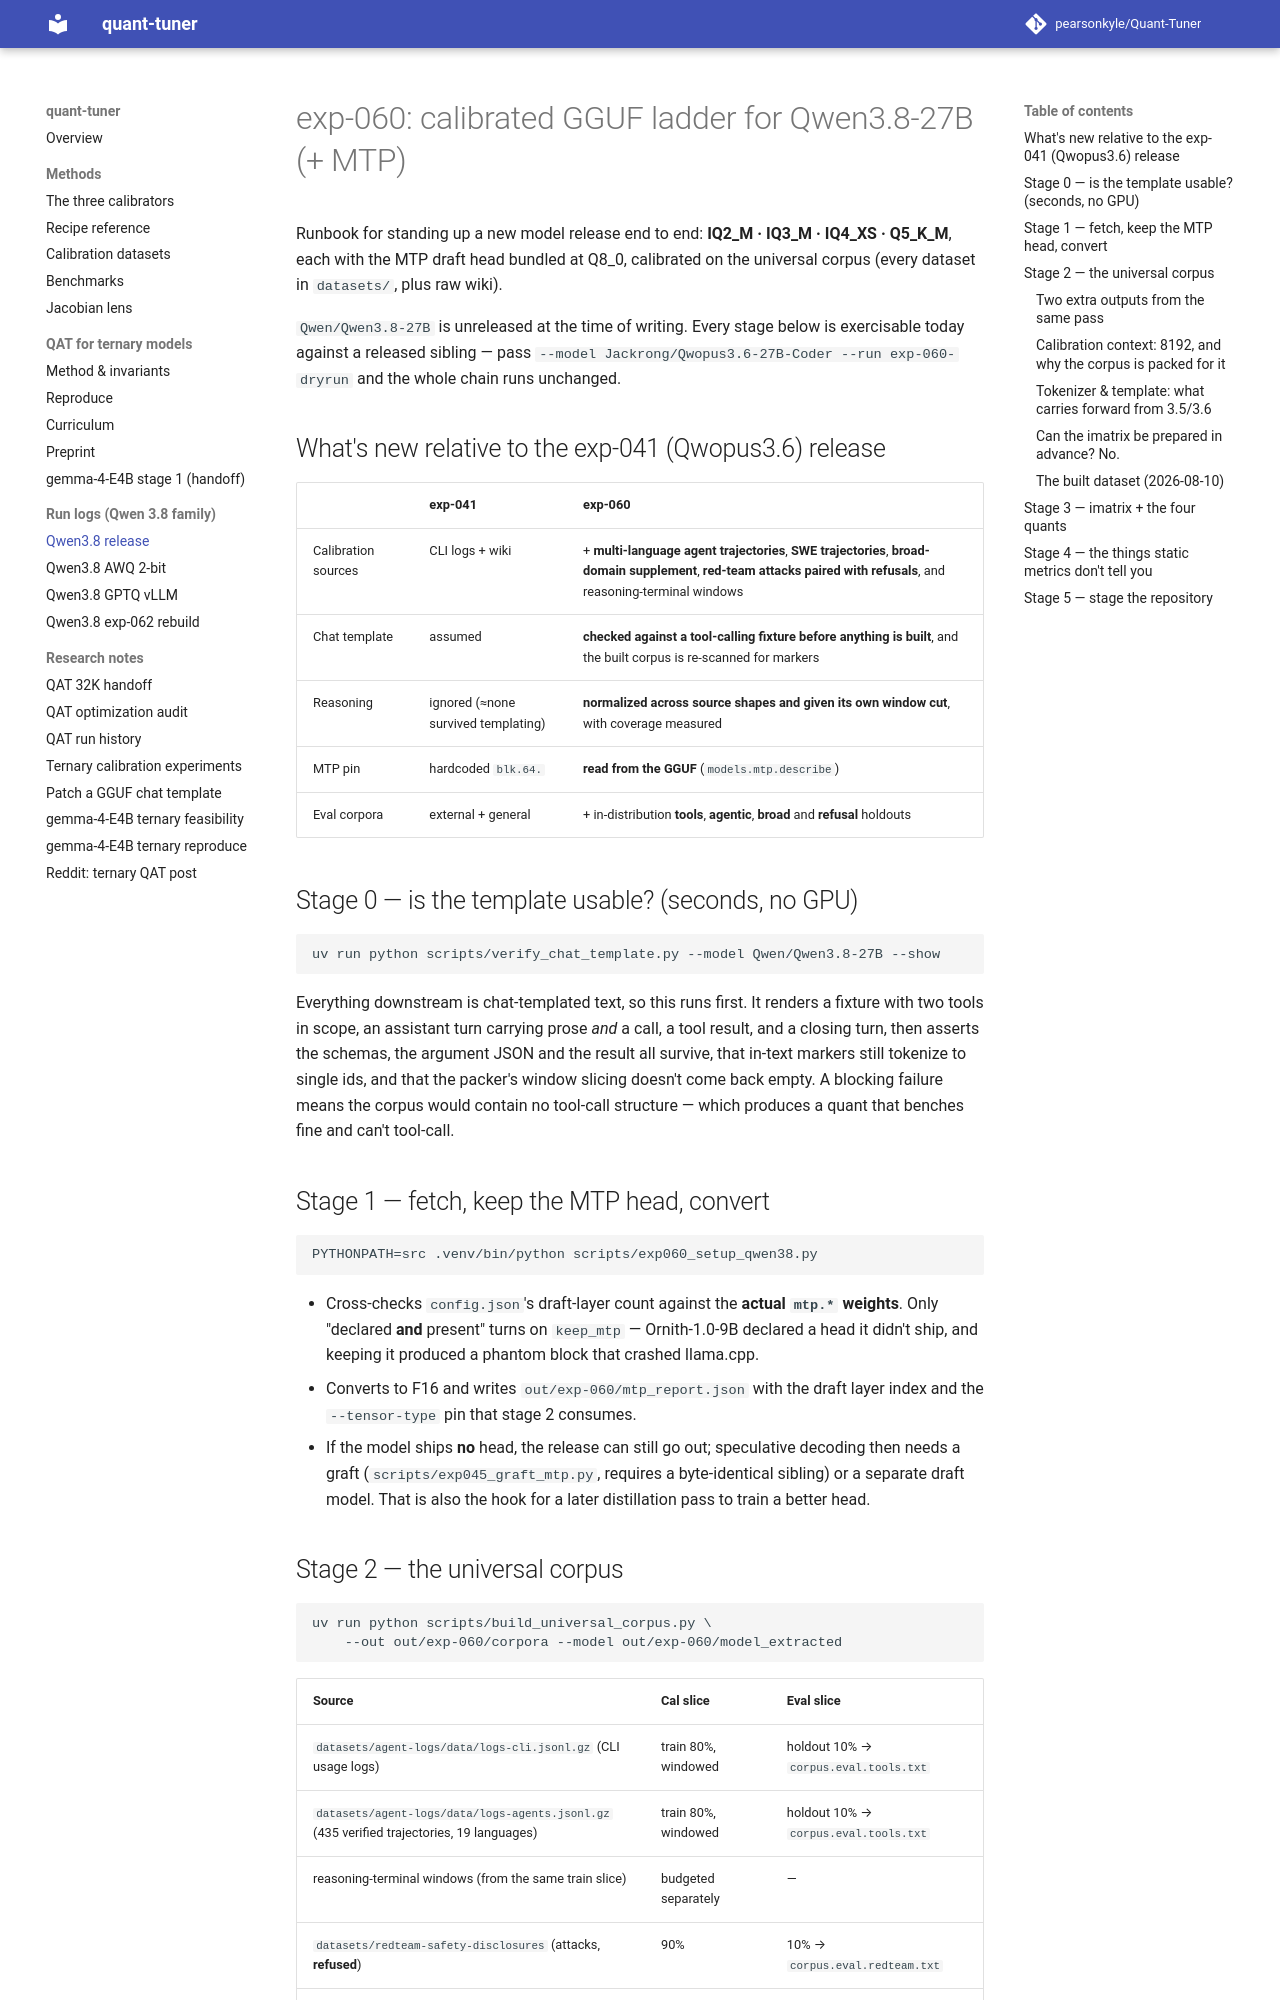

repository: pearsonkyle/Quant-Tuner · page: qwen3_8_release/index.html · generator: mkdocs

# exp-060: calibrated GGUF ladder for Qwen3.8-27B (+ MTP)

Runbook for standing up a new model release end to end: **IQ2_M · IQ3_M · IQ4_XS · Q5_K_M**,
each with the MTP draft head bundled at Q8_0, calibrated on the universal corpus (every
dataset in `datasets/`, plus raw wiki).

`Qwen/Qwen3.8-27B` is unreleased at the time of writing. Every stage below is exercisable
today against a released sibling — pass `--model Jackrong/Qwopus3.6-27B-Coder --run
exp-060-dryrun` and the whole chain runs unchanged.

## What's new relative to the exp-041 (Qwopus3.6) release

| | exp-041 | exp-060 |
|---|---|---|
| Calibration sources | CLI logs + wiki | + **multi-language agent trajectories**, **SWE trajectories**, **broad-domain supplement**, **red-team attacks paired with refusals**, and reasoning-terminal windows |
| Chat template | assumed | **checked against a tool-calling fixture before anything is built**, and the built corpus is re-scanned for markers |
| Reasoning | ignored (≈none survived templating) | **normalized across source shapes and given its own window cut**, with coverage measured |
| MTP pin | hardcoded `blk.64.` | **read from the GGUF** (`models.mtp.describe`) |
| Eval corpora | external + general | + in-distribution **tools**, **agentic**, **broad** and **refusal** holdouts |

## Stage 0 — is the template usable? (seconds, no GPU)

```bash
uv run python scripts/verify_chat_template.py --model Qwen/Qwen3.8-27B --show
```

Everything downstream is chat-templated text, so this runs first. It renders a fixture with
two tools in scope, an assistant turn carrying prose *and* a call, a tool result, and a
closing turn, then asserts the schemas, the argument JSON and the result all survive, that
in-text markers still tokenize to single ids, and that the packer's window slicing doesn't
come back empty. A blocking failure means the corpus would contain no tool-call structure —
which produces a quant that benches fine and can't tool-call.

## Stage 1 — fetch, keep the MTP head, convert

```bash
PYTHONPATH=src .venv/bin/python scripts/exp060_setup_qwen38.py
```

* Cross-checks `config.json`'s draft-layer count against the **actual `mtp.*` weights**.
  Only "declared **and** present" turns on `keep_mtp` — Ornith-1.0-9B declared a head it
  didn't ship, and keeping it produced a phantom block that crashed llama.cpp.
* Converts to F16 and writes `out/exp-060/mtp_report.json` with the draft layer index and
  the `--tensor-type` pin that stage 2 consumes.
* If the model ships **no** head, the release can still go out; speculative decoding then
  needs a graft (`scripts/exp045_graft_mtp.py`, requires a byte-identical sibling) or a
  separate draft model. That is also the hook for a later distillation pass to train a
  better head.
